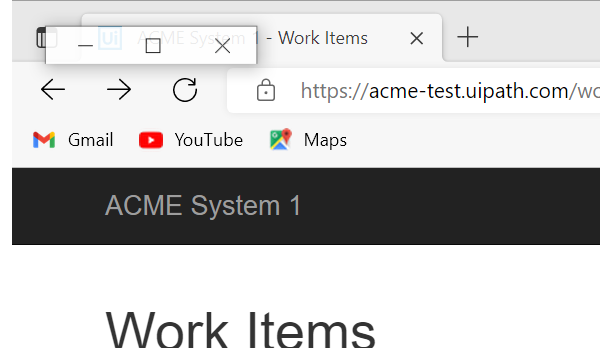
Task: Robotic Enterprise Framework
Workflow: Acme_WebSystem_NavigateTo_ItemDetails

Step 1 [try]: Attach Browser 'msedge.exe ACME' in window 'ACME System 1 - Work Items' (msedge.exe)

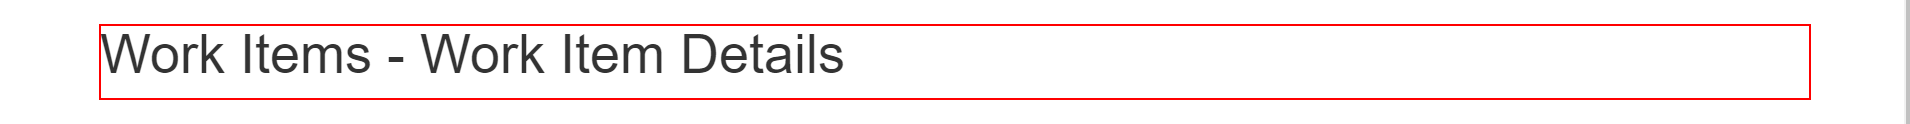
Step 2 [try]: find the heading in window 'ACME System 1 - Work Items' (msedge.exe)
